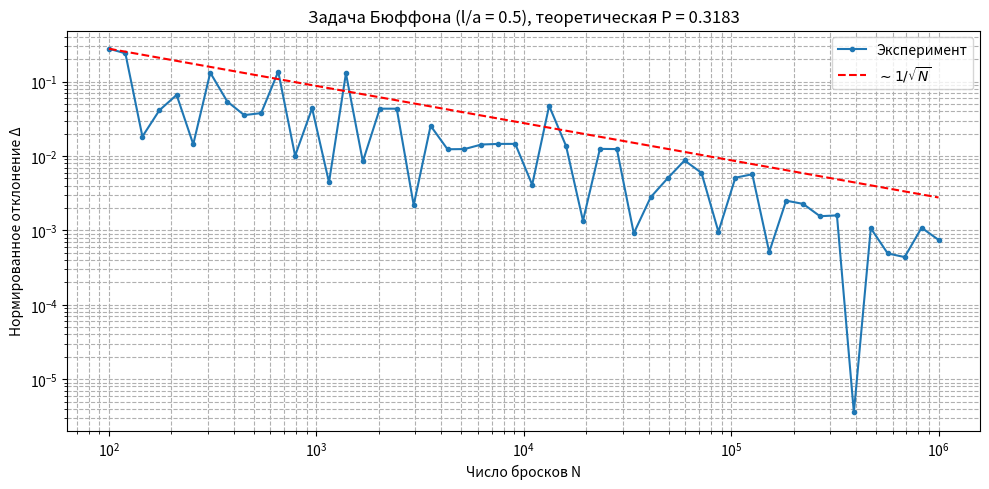

This chart was generated by the following Python code:
import matplotlib.pyplot as plt  # pip install matplotlib

from math import sin, pi, sqrt
from random import uniform



def logspace(start, stop, num=50):
    """Возвращает список целых чисел, логарифмически распределённых
       от 10**start до 10**stop включительно, длиной num.
       Чтобы использовать np.logspace(2, 6, num=50, dtype=int) без numpy.
    """
    result = []
    for i in range(num):
        exponent = start + (stop - start) * i / (num - 1)
        value = int(10 ** exponent)
        result.append(value)
    return result

def buffon_trial(a, l):
    """Самый обычный метод отрабовки с двумя 'кси'."""
    phi = uniform(0, pi) # ξ₁
    x   = uniform(0, a)  # ξ₂
    return x <= l * sin(phi)

def buffon_simulation(N, a, l):
    """N бросков, возвращает P_exp и Δ."""
    hits = sum(buffon_trial(a, l) for _ in range(N))
    P_exp = hits / N
    P_theor = 2 * l / (a * pi)
    delta = abs(P_theor - P_exp) / P_theor
    return P_exp, delta

def main():
    # Отношение l/a задаётся преподавателем. Например, как на рисунке 2: l=1, a=2 -> l/a=0.5
    l = 1.0
    a = 2.0
    P_theor = 2 * l / (a * pi)

    # Массив значений N от 100 до 1_000_000 (логарифмическая шкала)
    N_values = logspace(2, 6, num=50)
    print("N space:", N_values)
    deltas = []

    for N in N_values:
        _, delta = buffon_simulation(N, a, l)
        deltas.append(delta)
        print(f"N = {N:7d}  Δ = {delta:.6f}")

    # График
    plt.figure(figsize=(10, 5))
    plt.plot(N_values, deltas, 'o-', markersize=3, label='Эксперимент')

    # Теоретическое убывание ~ 1/sqrt(N) (подгоним коэффициент по первой точке)
    k = deltas[0] * sqrt(N_values[0])
    theory = tuple(k / sqrt(N_values[i]) for i in range(len(N_values)))
    plt.plot(N_values, theory, 'r--', label=r'$\sim 1/\sqrt{N}$')

    plt.xscale('log')
    plt.yscale('log')
    plt.xlabel('Число бросков N')
    plt.ylabel('Нормированное отклонение Δ')
    plt.title(f'Задача Бюффона (l/a = {l/a:.1f}), теоретическая P = {P_theor:.4f}')
    plt.legend()
    plt.grid(True, which='both', ls='--')
    plt.tight_layout()
    plt.savefig('buffon_delta_vs_N.png', dpi=200)
    plt.show()



if __name__ == "__main__":
    main()
